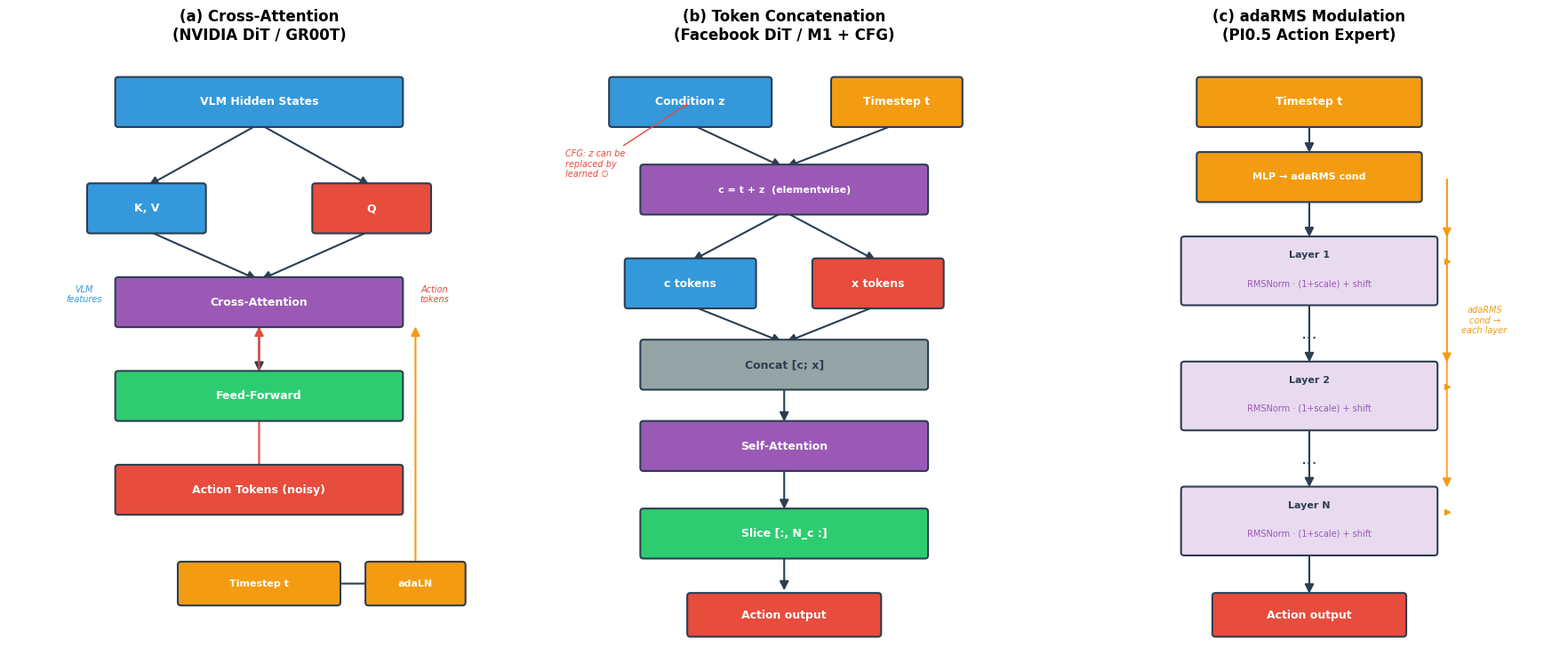

Recreate this plot in Python. (Note: this script raises an exception after producing the figure.)
"""
三种条件注入机制的结构对比图

展示 Cross-Attention、Token Concatenation + Self-Attention、adaLN
三种将 VLM 特征注入 DiT 的方式。
"""

import matplotlib
matplotlib.use("Agg")
import matplotlib.pyplot as plt
import matplotlib.patches as mpatches
from matplotlib.patches import FancyBboxPatch, FancyArrowPatch
import numpy as np

plt.rcParams["font.family"] = ["DejaVu Sans", "WenQuanYi Micro Hei", "SimHei", "sans-serif"]
plt.rcParams["axes.unicode_minus"] = False

fig, axes = plt.subplots(1, 3, figsize=(18, 8))

BLUE = "#3498db"
RED = "#e74c3c"
GREEN = "#2ecc71"
ORANGE = "#f39c12"
PURPLE = "#9b59b6"
GRAY = "#95a5a6"
DARK = "#2c3e50"
LIGHT_BLUE = "#d6eaf8"
LIGHT_RED = "#fadbd8"
LIGHT_GREEN = "#d5f5e3"
LIGHT_ORANGE = "#fdebd0"
LIGHT_PURPLE = "#e8daef"

def draw_box(ax, x, y, w, h, label, color, fontsize=9, textcolor="white"):
    box = FancyBboxPatch((x - w / 2, y - h / 2), w, h,
                          boxstyle="round,pad=0.05", facecolor=color, edgecolor=DARK, linewidth=1.5, zorder=3)
    ax.add_patch(box)
    ax.text(x, y, label, ha="center", va="center", fontsize=fontsize, fontweight="bold", color=textcolor, zorder=4)

def draw_arrow(ax, x1, y1, x2, y2, color=DARK, style="-|>", lw=1.5):
    arrow = FancyArrowPatch((x1, y1), (x2, y2),
                            arrowstyle=style, color=color, lw=lw, mutation_scale=15, zorder=2)
    ax.add_patch(arrow)

# ── Panel A: Cross-Attention (NVIDIA DiT) ──
ax = axes[0]
ax.set_xlim(-1, 7)
ax.set_ylim(-0.5, 9)
ax.set_aspect("equal")
ax.axis("off")
ax.set_title("(a) Cross-Attention\n(NVIDIA DiT / GR00T)", fontsize=12, fontweight="bold", pad=10)

draw_box(ax, 3, 8.2, 4.5, 0.7, "VLM Hidden States", BLUE, 9)
draw_box(ax, 1.2, 6.5, 1.8, 0.7, "K, V", BLUE, 9)
draw_box(ax, 4.8, 6.5, 1.8, 0.7, "Q", RED, 9)
draw_box(ax, 3, 5, 4.5, 0.7, "Cross-Attention", PURPLE, 9)
draw_box(ax, 3, 3.5, 4.5, 0.7, "Feed-Forward", GREEN, 9)
draw_box(ax, 3, 2, 4.5, 0.7, "Action Tokens (noisy)", RED, 9)

draw_box(ax, 3, 0.5, 2.5, 0.6, "Timestep t", ORANGE, 8)
draw_box(ax, 5.5, 0.5, 1.5, 0.6, "adaLN", ORANGE, 8)

draw_arrow(ax, 3, 7.85, 1.2, 6.85)
draw_arrow(ax, 3, 7.85, 4.8, 6.85)
draw_arrow(ax, 1.2, 6.15, 3, 5.35)
draw_arrow(ax, 4.8, 6.15, 3, 5.35)
draw_arrow(ax, 3, 4.65, 3, 3.85)
draw_arrow(ax, 3, 2.35, 3, 4.65, style="-|>", color=RED)
draw_arrow(ax, 4.25, 0.5, 5.0, 0.5)
draw_arrow(ax, 5.5, 0.8, 5.5, 4.65, color=ORANGE)

ax.text(0.2, 5, "VLM\nfeatures", fontsize=7, color=BLUE, ha="center", style="italic")
ax.text(5.8, 5, "Action\ntokens", fontsize=7, color=RED, ha="center", style="italic")

# ── Panel B: Token Concatenation + Self-Attention (Facebook DiT / M1) ──
ax = axes[1]
ax.set_xlim(-1, 7)
ax.set_ylim(-0.5, 9)
ax.set_aspect("equal")
ax.axis("off")
ax.set_title("(b) Token Concatenation\n(Facebook DiT / M1 + CFG)", fontsize=12, fontweight="bold", pad=10)

draw_box(ax, 1.5, 8.2, 2.5, 0.7, "Condition z", BLUE, 9)
draw_box(ax, 4.8, 8.2, 2, 0.7, "Timestep t", ORANGE, 9)

draw_box(ax, 3, 6.8, 4.5, 0.7, "c = t + z  (elementwise)", PURPLE, 8)

draw_box(ax, 1.5, 5.3, 2, 0.7, "c tokens", BLUE, 9)
draw_box(ax, 4.5, 5.3, 2, 0.7, "x tokens", RED, 9)
draw_box(ax, 3, 4, 4.5, 0.7, "Concat [c; x]", GRAY, 9, DARK)

draw_box(ax, 3, 2.7, 4.5, 0.7, "Self-Attention", PURPLE, 9)
draw_box(ax, 3, 1.3, 4.5, 0.7, "Slice [:, N_c :]", GREEN, 9)
draw_box(ax, 3, 0, 3, 0.6, "Action output", RED, 9)

draw_arrow(ax, 1.5, 7.85, 3, 7.15)
draw_arrow(ax, 4.8, 7.85, 3, 7.15)
draw_arrow(ax, 3, 6.45, 1.5, 5.65)
draw_arrow(ax, 3, 6.45, 4.5, 5.65)
draw_arrow(ax, 1.5, 4.95, 3, 4.35)
draw_arrow(ax, 4.5, 4.95, 3, 4.35)
draw_arrow(ax, 3, 3.65, 3, 3.05)
draw_arrow(ax, 3, 2.35, 3, 1.65)
draw_arrow(ax, 3, 0.95, 3, 0.35)

ax.annotate("CFG: z can be\nreplaced by\nlearned ∅",
            xy=(1.5, 8.2), xytext=(-0.5, 7),
            fontsize=7, color=RED, style="italic",
            arrowprops=dict(arrowstyle="->", color=RED, lw=1))

# ── Panel C: adaRMS (PI0.5) ──
ax = axes[2]
ax.set_xlim(-1, 7)
ax.set_ylim(-0.5, 9)
ax.set_aspect("equal")
ax.axis("off")
ax.set_title("(c) adaRMS Modulation\n(PI0.5 Action Expert)", fontsize=12, fontweight="bold", pad=10)

draw_box(ax, 3, 8.2, 3.5, 0.7, "Timestep t", ORANGE, 9)
draw_box(ax, 3, 7, 3.5, 0.7, "MLP → adaRMS cond", ORANGE, 8)

for i, (layer_y, label) in enumerate([(5.5, "Layer 1"), (3.5, "Layer 2"), (1.5, "Layer N")]):
    draw_box(ax, 3, layer_y, 4, 1.0, "", LIGHT_PURPLE, 8, DARK)
    ax.text(3, layer_y + 0.25, label, ha="center", va="center", fontsize=8, fontweight="bold", color=DARK)
    ax.text(3, layer_y - 0.2, "RMSNorm · (1+scale) + shift", ha="center", va="center", fontsize=7, color=PURPLE)

    draw_arrow(ax, 5.2, 7, 5.2, layer_y + 0.5, color=ORANGE, lw=1.2)
    ax.plot(5.2, layer_y + 0.15, ">", color=ORANGE, markersize=5, transform=ax.transData)

draw_arrow(ax, 3, 7.85, 3, 7.35)
draw_arrow(ax, 3, 6.65, 3, 6.0)
draw_arrow(ax, 3, 5.0, 3, 4.0)

ax.text(3, 4.5, "...", ha="center", va="center", fontsize=14, color=DARK)
ax.text(3, 2.5, "...", ha="center", va="center", fontsize=14, color=DARK)

draw_arrow(ax, 3, 3.0, 3, 2.0)
draw_arrow(ax, 3, 1.0, 3, 0.3)
draw_box(ax, 3, 0, 3, 0.6, "Action output", RED, 9)

ax.text(5.8, 4.5, "adaRMS\ncond →\neach layer", fontsize=7, color=ORANGE, ha="center", style="italic")

plt.tight_layout(pad=2.0)
plt.savefig("/home/luogang/SRC/Robot/starVLA/b/d/asset/conditioning_mechanisms.png", dpi=180, bbox_inches="tight")
print("Saved conditioning_mechanisms.png")
